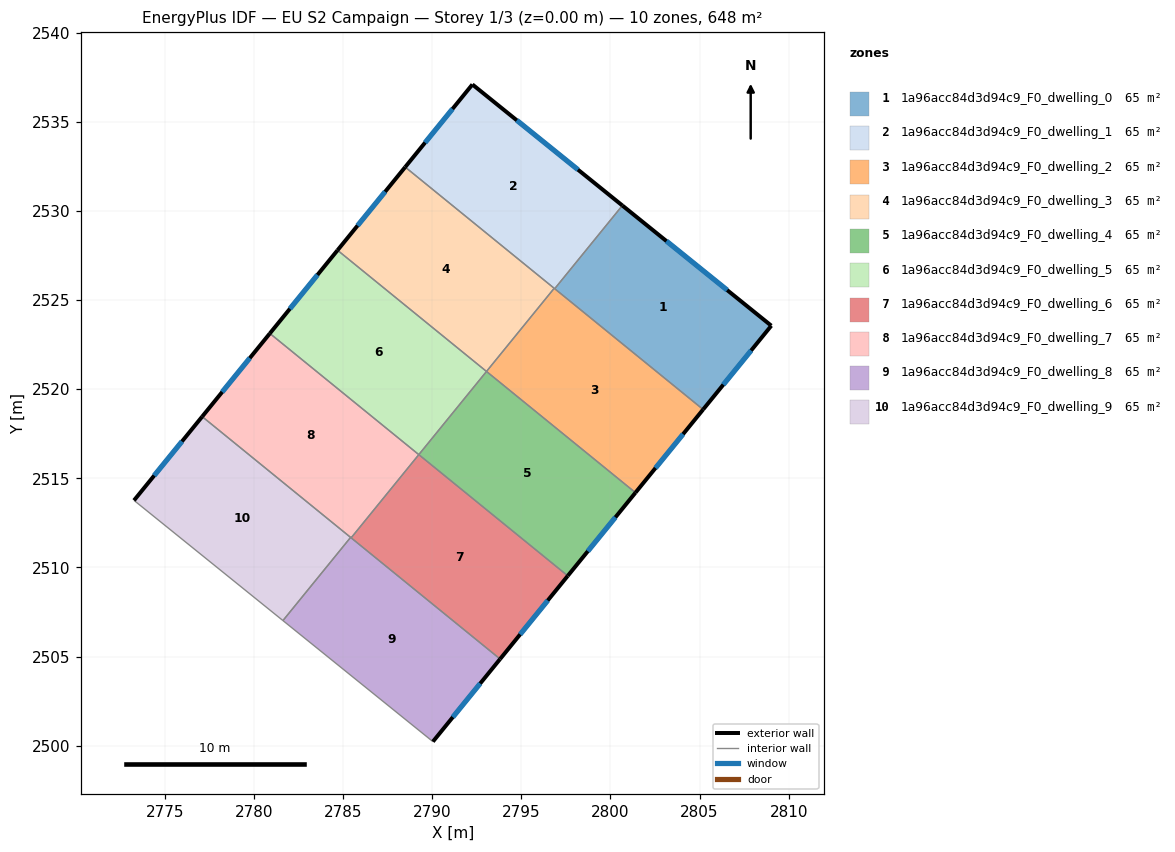
=== STOREY PLAN SPEC (per zone: floor XY polygon, exterior-wall plan segments, windows/doors) ===
zone 1: 1a96acc84d3d94c9_F0_dwelling_0  (64.8 m²)
  floor: (2809.03, 2523.56) (2805.20, 2518.86) (2796.87, 2525.64) (2800.67, 2530.31)
  exterior wall: (2805.20, 2518.86) – (2809.03, 2523.56)  [6.1 m]
    window: (2806.34, 2520.25) – (2807.90, 2522.17)  [3.0 m²]
  exterior wall: (2809.03, 2523.56) – (2800.67, 2530.31)  [10.7 m]
    window: (2806.55, 2525.56) – (2803.15, 2528.31)  [5.4 m²]
  interior walls: 2
zone 2: 1a96acc84d3d94c9_F0_dwelling_1  (64.8 m²)
  floor: (2800.67, 2530.31) (2796.87, 2525.64) (2788.48, 2532.46) (2792.26, 2537.10)
  exterior wall: (2792.26, 2537.10) – (2788.48, 2532.46)  [6.0 m]
    window: (2791.14, 2535.73) – (2789.60, 2533.84)  [3.0 m²]
  exterior wall: (2800.67, 2530.31) – (2792.26, 2537.10)  [10.8 m]
    window: (2798.18, 2532.32) – (2794.75, 2535.09)  [5.4 m²]
  interior walls: 3
zone 3: 1a96acc84d3d94c9_F0_dwelling_2  (64.8 m²)
  floor: (2805.20, 2518.86) (2801.41, 2514.19) (2793.05, 2521.00) (2796.84, 2525.66)
  exterior wall: (2801.41, 2514.19) – (2805.20, 2518.86)  [6.0 m]
    window: (2802.53, 2515.58) – (2804.08, 2517.48)  [3.0 m²]
  interior walls: 4
zone 4: 1a96acc84d3d94c9_F0_dwelling_3  (64.8 m²)
  floor: (2796.84, 2525.66) (2793.05, 2521.00) (2784.69, 2527.80) (2788.48, 2532.46)
  exterior wall: (2788.48, 2532.46) – (2784.69, 2527.80)  [6.0 m]
    window: (2787.36, 2531.08) – (2785.81, 2529.18)  [3.0 m²]
  interior walls: 3
zone 5: 1a96acc84d3d94c9_F0_dwelling_4  (64.9 m²)
  floor: (2801.41, 2514.19) (2797.61, 2509.53) (2789.25, 2516.33) (2793.05, 2521.00)
  exterior wall: (2797.61, 2509.53) – (2801.41, 2514.19)  [6.0 m]
    window: (2798.73, 2510.91) – (2800.28, 2512.81)  [3.0 m²]
  interior walls: 3
zone 6: 1a96acc84d3d94c9_F0_dwelling_5  (64.9 m²)
  floor: (2793.05, 2521.00) (2789.25, 2516.33) (2780.89, 2523.13) (2784.69, 2527.80)
  exterior wall: (2784.69, 2527.80) – (2780.89, 2523.13)  [6.0 m]
    window: (2783.56, 2526.41) – (2782.01, 2524.51)  [3.0 m²]
  interior walls: 3
zone 7: 1a96acc84d3d94c9_F0_dwelling_6  (64.8 m²)
  floor: (2797.61, 2509.53) (2793.81, 2504.86) (2785.45, 2511.66) (2789.25, 2516.33)
  exterior wall: (2793.81, 2504.86) – (2797.61, 2509.53)  [6.0 m]
    window: (2794.94, 2506.24) – (2796.48, 2508.14)  [3.0 m²]
  interior walls: 3
zone 8: 1a96acc84d3d94c9_F0_dwelling_7  (64.8 m²)
  floor: (2789.25, 2516.33) (2785.45, 2511.66) (2777.09, 2518.46) (2780.89, 2523.13)
  exterior wall: (2780.89, 2523.13) – (2777.09, 2518.46)  [6.0 m]
    window: (2779.77, 2521.75) – (2778.22, 2519.84)  [3.0 m²]
  interior walls: 4
zone 9: 1a96acc84d3d94c9_F0_dwelling_8  (64.8 m²)
  floor: (2793.81, 2504.86) (2790.04, 2500.22) (2781.62, 2507.02) (2785.42, 2511.68)
  exterior wall: (2790.04, 2500.22) – (2793.81, 2504.86)  [6.0 m]
    window: (2791.16, 2501.60) – (2792.69, 2503.49)  [3.0 m²]
  interior walls: 4
zone 10: 1a96acc84d3d94c9_F0_dwelling_9  (64.8 m²)
  floor: (2785.42, 2511.68) (2781.62, 2507.02) (2773.27, 2513.76) (2777.09, 2518.46)
  exterior wall: (2777.09, 2518.46) – (2773.27, 2513.76)  [6.1 m]
    window: (2775.96, 2517.07) – (2774.40, 2515.15)  [3.0 m²]
  interior walls: 3

=== DERIVED (storey summary) ===
Building: EU S2 Campaign
Storey: 1 of 3  (floor level z = 0.00 m)
Storey gross floor area: 648.4 m²
Zones on this storey: 10
  - 1a96acc84d3d94c9_F0_dwelling_0: floor 64.8 m²; exterior wall 16.8 m (50.4 m²); 2 window(s) 8.4 m²; WWR 16.6%
  - 1a96acc84d3d94c9_F0_dwelling_1: floor 64.8 m²; exterior wall 16.8 m (50.4 m²); 2 window(s) 8.4 m²; WWR 16.6%
  - 1a96acc84d3d94c9_F0_dwelling_2: floor 64.8 m²; exterior wall 6.0 m (18.0 m²); 1 window(s) 3.0 m²; WWR 16.6%
  - 1a96acc84d3d94c9_F0_dwelling_3: floor 64.8 m²; exterior wall 6.0 m (18.0 m²); 1 window(s) 3.0 m²; WWR 16.6%
  - 1a96acc84d3d94c9_F0_dwelling_4: floor 64.9 m²; exterior wall 6.0 m (18.1 m²); 1 window(s) 3.0 m²; WWR 16.6%
  - 1a96acc84d3d94c9_F0_dwelling_5: floor 64.9 m²; exterior wall 6.0 m (18.1 m²); 1 window(s) 3.0 m²; WWR 16.6%
  - 1a96acc84d3d94c9_F0_dwelling_6: floor 64.8 m²; exterior wall 6.0 m (18.0 m²); 1 window(s) 3.0 m²; WWR 16.6%
  - 1a96acc84d3d94c9_F0_dwelling_7: floor 64.8 m²; exterior wall 6.0 m (18.0 m²); 1 window(s) 3.0 m²; WWR 16.6%
  - 1a96acc84d3d94c9_F0_dwelling_8: floor 64.8 m²; exterior wall 6.0 m (17.9 m²); 1 window(s) 3.0 m²; WWR 16.6%
  - 1a96acc84d3d94c9_F0_dwelling_9: floor 64.8 m²; exterior wall 6.1 m (18.2 m²); 1 window(s) 3.0 m²; WWR 16.6%
Zone adjacency (shared interzone walls):
  - 1a96acc84d3d94c9_F0_dwelling_0 ↔ 1a96acc84d3d94c9_F0_dwelling_1
  - 1a96acc84d3d94c9_F0_dwelling_0 ↔ 1a96acc84d3d94c9_F0_dwelling_2
  - 1a96acc84d3d94c9_F0_dwelling_1 ↔ 1a96acc84d3d94c9_F0_dwelling_2
  - 1a96acc84d3d94c9_F0_dwelling_1 ↔ 1a96acc84d3d94c9_F0_dwelling_3
  - 1a96acc84d3d94c9_F0_dwelling_2 ↔ 1a96acc84d3d94c9_F0_dwelling_3
  - 1a96acc84d3d94c9_F0_dwelling_2 ↔ 1a96acc84d3d94c9_F0_dwelling_4
  - 1a96acc84d3d94c9_F0_dwelling_3 ↔ 1a96acc84d3d94c9_F0_dwelling_5
  - 1a96acc84d3d94c9_F0_dwelling_4 ↔ 1a96acc84d3d94c9_F0_dwelling_5
  - 1a96acc84d3d94c9_F0_dwelling_4 ↔ 1a96acc84d3d94c9_F0_dwelling_6
  - 1a96acc84d3d94c9_F0_dwelling_5 ↔ 1a96acc84d3d94c9_F0_dwelling_7
  - 1a96acc84d3d94c9_F0_dwelling_6 ↔ 1a96acc84d3d94c9_F0_dwelling_7
  - 1a96acc84d3d94c9_F0_dwelling_6 ↔ 1a96acc84d3d94c9_F0_dwelling_8
  - 1a96acc84d3d94c9_F0_dwelling_7 ↔ 1a96acc84d3d94c9_F0_dwelling_8
  - 1a96acc84d3d94c9_F0_dwelling_7 ↔ 1a96acc84d3d94c9_F0_dwelling_9
  - 1a96acc84d3d94c9_F0_dwelling_8 ↔ 1a96acc84d3d94c9_F0_dwelling_9